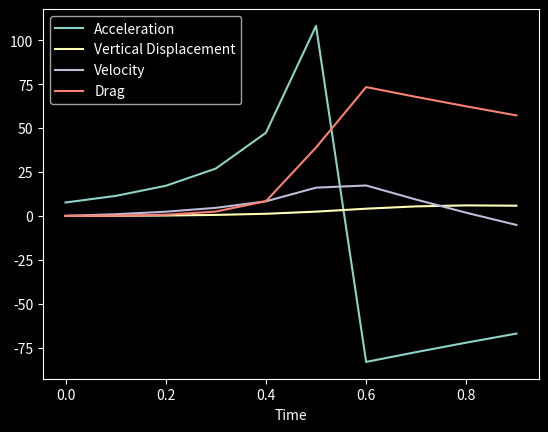

This figure's Python source:
import matplotlib.pyplot as plt
import time as t
import sys
import numpy as np

plt.style.use('dark_background')

def integrate(time, array):
    resArray = [0]
    for n in range(len(time) - 1):
        resArray.append(
            resArray[-1] + 0.5 * (array[n + 1] + array[n]) * (time[n + 1] - time[n])
        )
    return resArray

# Variables
dryMass = 1 # kg
wetMass = 9 # kg
burnTime = 0.5 # seconds
g = 9.81 # m/s^2

# Adding drag
rho_0 = 1.225  # Sea level air density (kg/m^3)
H = 8500  # Scale height for Earth's atmosphere (m)
Cd = 0.75  # Drag coefficient for model rocket
A = 0.25 # Rocket cross-sectional area (m^2)

propellantMass = wetMass - dryMass
massFlowRate = propellantMass / burnTime
avgThrust = massFlowRate * g  # Calculating average thrust directly

# Generating the time list
time = [round(x * 0.1, 1) for x in range(1000)]

# Finding the index where burnTime occurs in the time list
index = next(i for i, t in enumerate(time) if t >= burnTime)

# Generating the thrust list
thrust = [avgThrust if t <= burnTime else 0 for t in time]

# Generating the mass list
mass = [(wetMass - t * massFlowRate) if i < index else dryMass for i, t in enumerate(time)]

# Generating the acceleration list and taking integrals to get velocity and displacement
acceleration = [thrust[i] / mass[i] - g for i in range(len(time))]
velocity = integrate(time, acceleration)
displacement = list(map(lambda x: 0 if x < 0 else x, integrate(time, velocity)))  # 0 if 'negative val' for displacement

# Calculate drag at each time index
drag = [0.5 * rho_0 * np.exp(-displacement[i] / H) * velocity[i]**2 * Cd * A if velocity[i] > 0 else 0 for i in range(len(time))]

# Adjust the acceleration to include drag
acceleration = [(thrust[i] - drag[i]) / mass[i] - g for i in range(len(time))]

# Recalculate velocity and displacement with drag included
velocity = integrate(time, acceleration)
displacement = list(map(lambda x: 0 if x < 0 else x, integrate(time, velocity)))  # 0 if 'negative val' for displacement

apex_idx = displacement.index(max(displacement))
apex = round(displacement[apex_idx], 1)

descent_time = round(np.sqrt(2 * apex / g), 1)

launch_idx = next(i for i, x in enumerate(velocity) if x > 0) - 1

ascent_time = (apex_idx - launch_idx) / 10

airtime = ascent_time + descent_time

landing_idx = int(airtime) * 10

time = time[:landing_idx]
acceleration = acceleration[:landing_idx]
velocity = velocity[:landing_idx]
displacement = displacement[:landing_idx]
drag = drag[:landing_idx]

# Plotting
plt.plot(time, acceleration)
plt.plot(time, displacement)
plt.plot(time, velocity)
plt.plot(time, drag)
plt.legend(["Acceleration", "Vertical Displacement", "Velocity", "Drag"])
plt.xlabel("Time")
print('Launch Apex:', apex, 'meters')
t.sleep(1)
print('Total airtime:', airtime, 'seconds')  # no air resistance estimation
t.sleep(1)
print('Maximum upwards velocity:', round(max(velocity), 1), 'meters/second')
t.sleep(1)
print('Average drag:', round(sum(drag)/len(drag),1), 'newtons')
t.sleep(1)
sys.stdout.write('Graph displaying in 3 ')
t.sleep(1)
sys.stdout.write('2 ')
t.sleep(1)
sys.stdout.write('1 ')
t.sleep(1)
sys.stdout.write('...')
t.sleep(1)
plt.savefig('launch-sim.png')
plt.show()
t.sleep(3)
exit()
